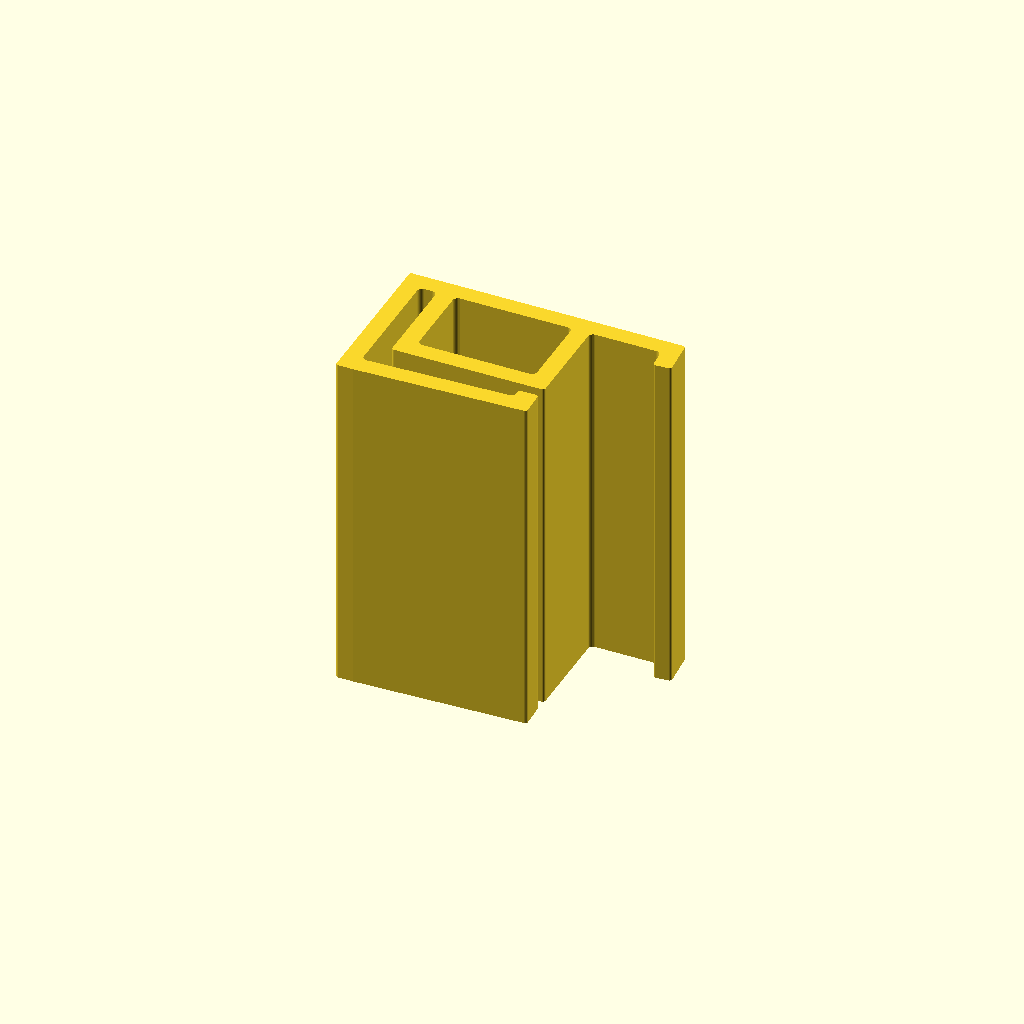
Cell 1: the model at its default parameters.
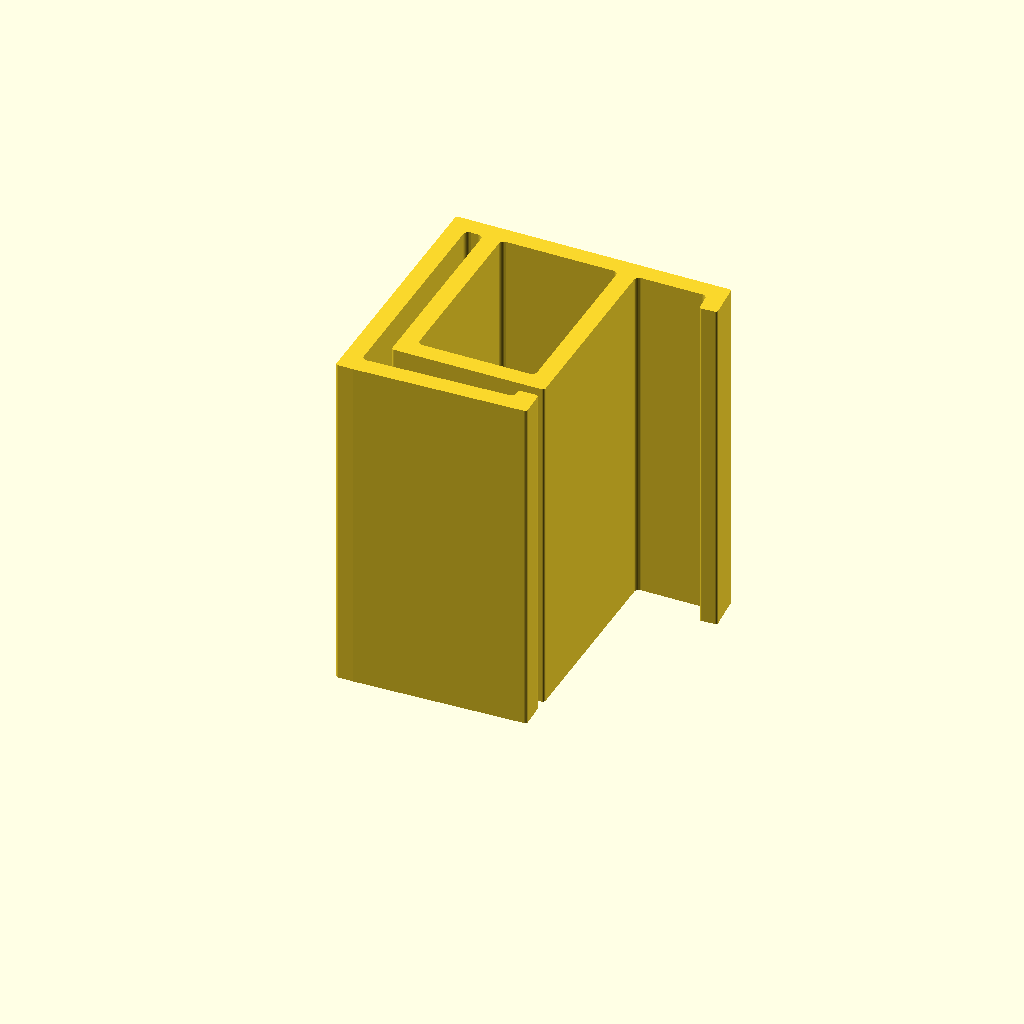
Cell 2 — TERM_HEIGHT set to 20, the other parameters unchanged.
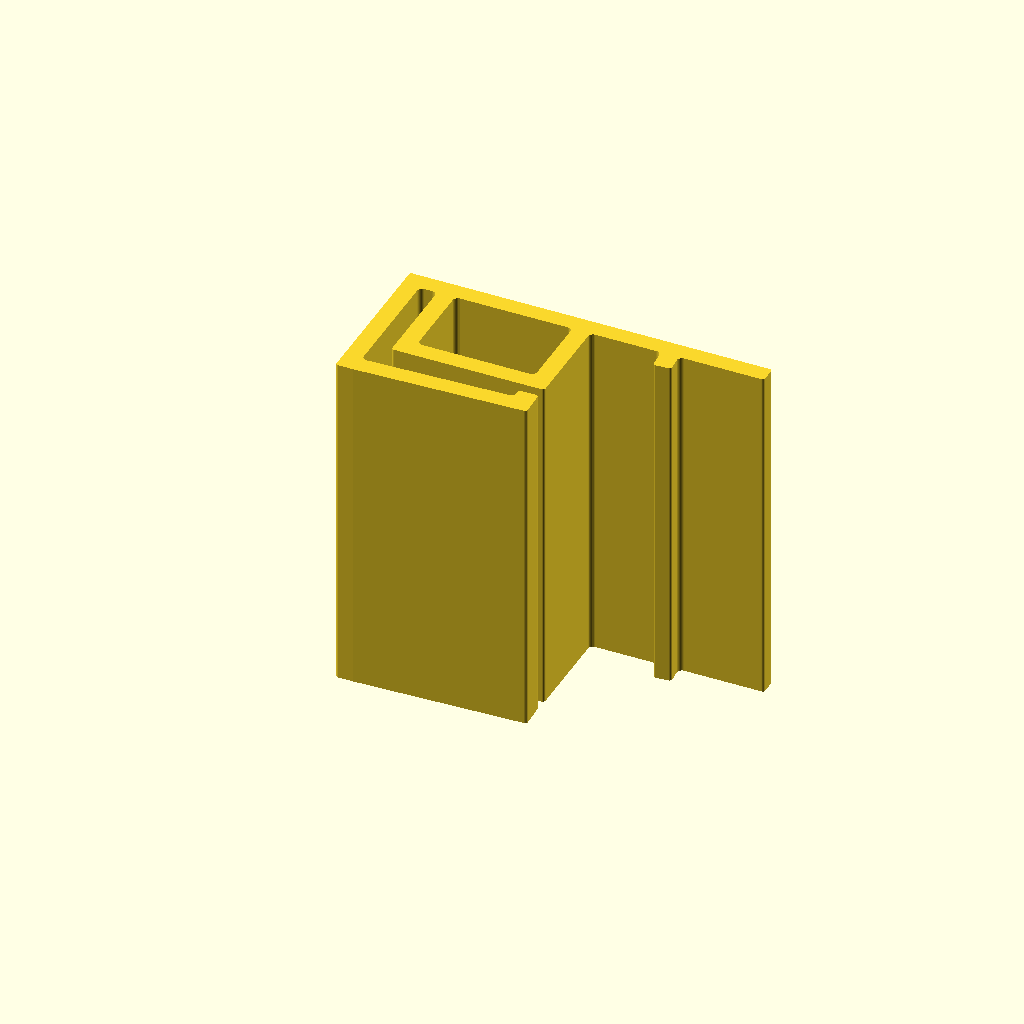
Cell 3 — TERM_DEPTH set to 17.6, the other parameters unchanged.
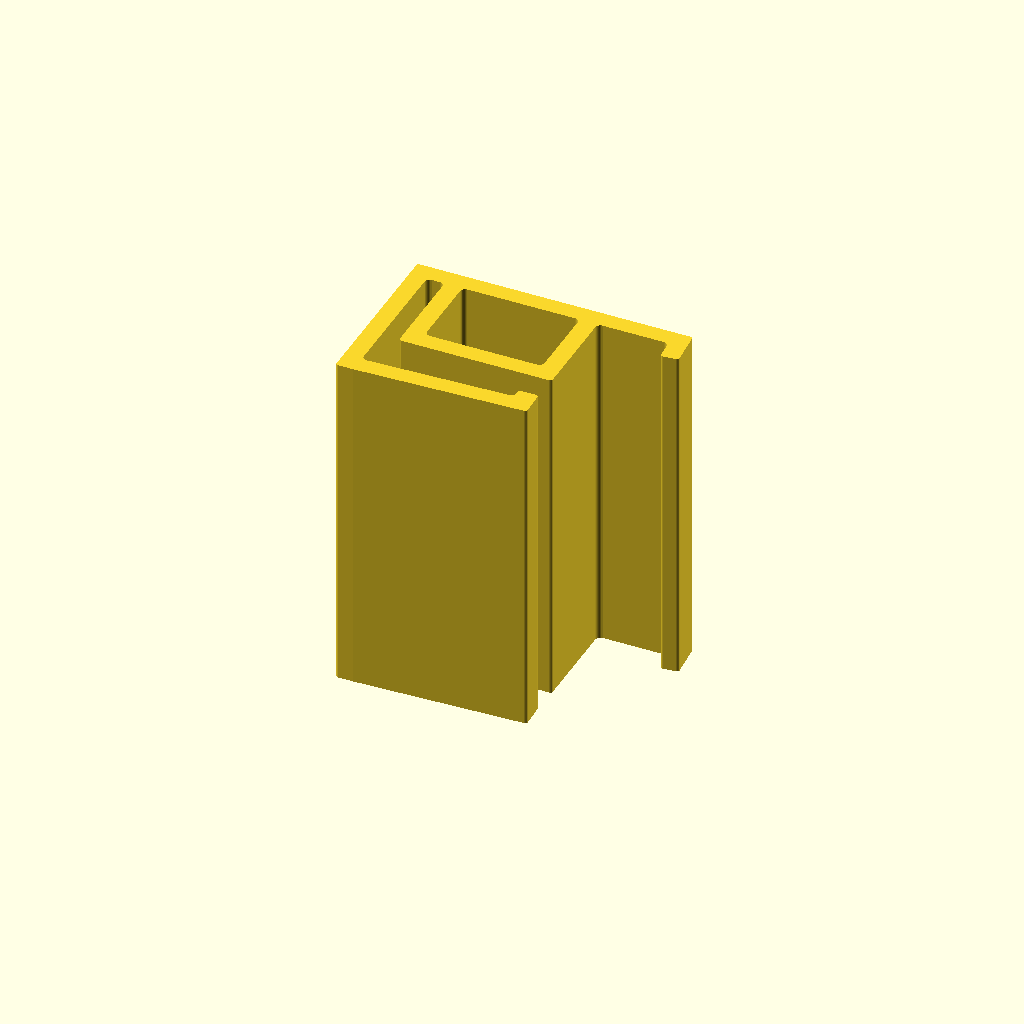
Cell 4 — PCB_THICKNESS set to 3.2, the other parameters unchanged.
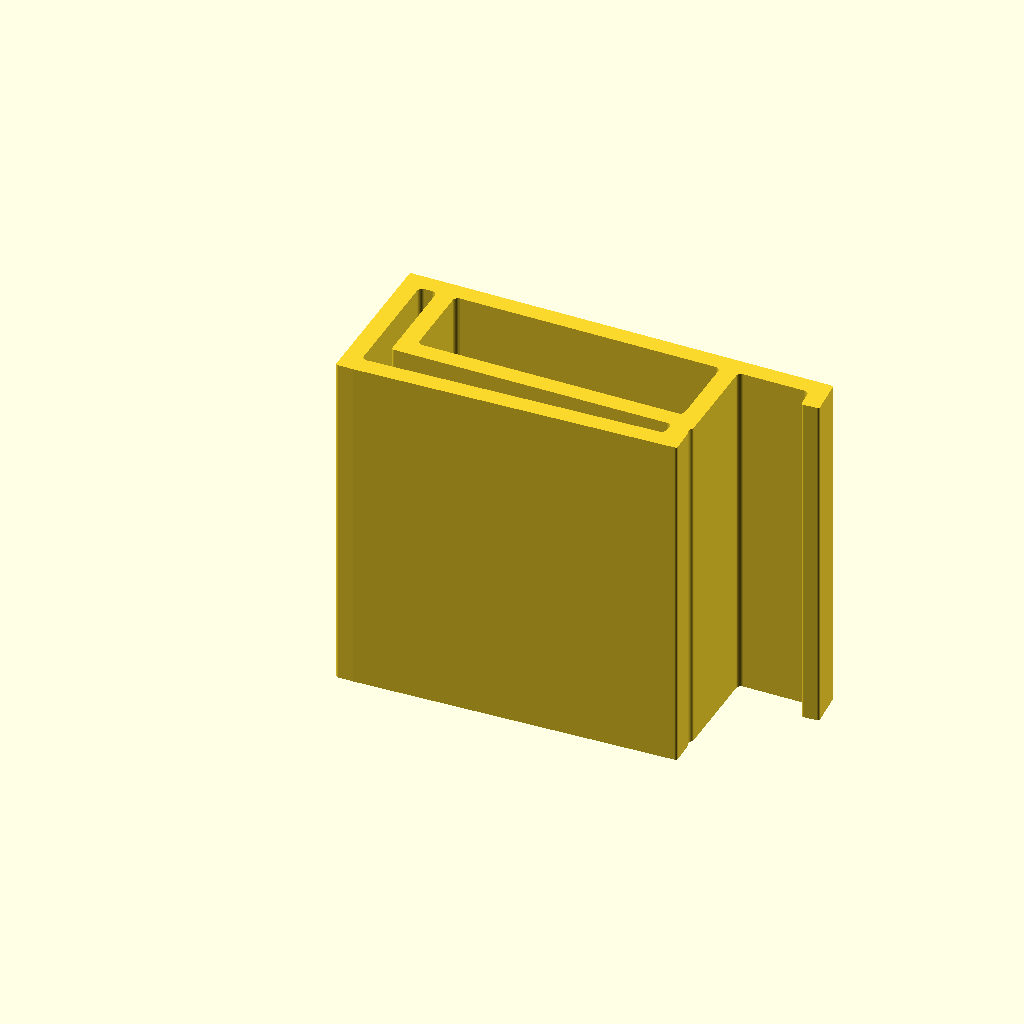
Cell 5: the same model with FROM_EDGE = 30.
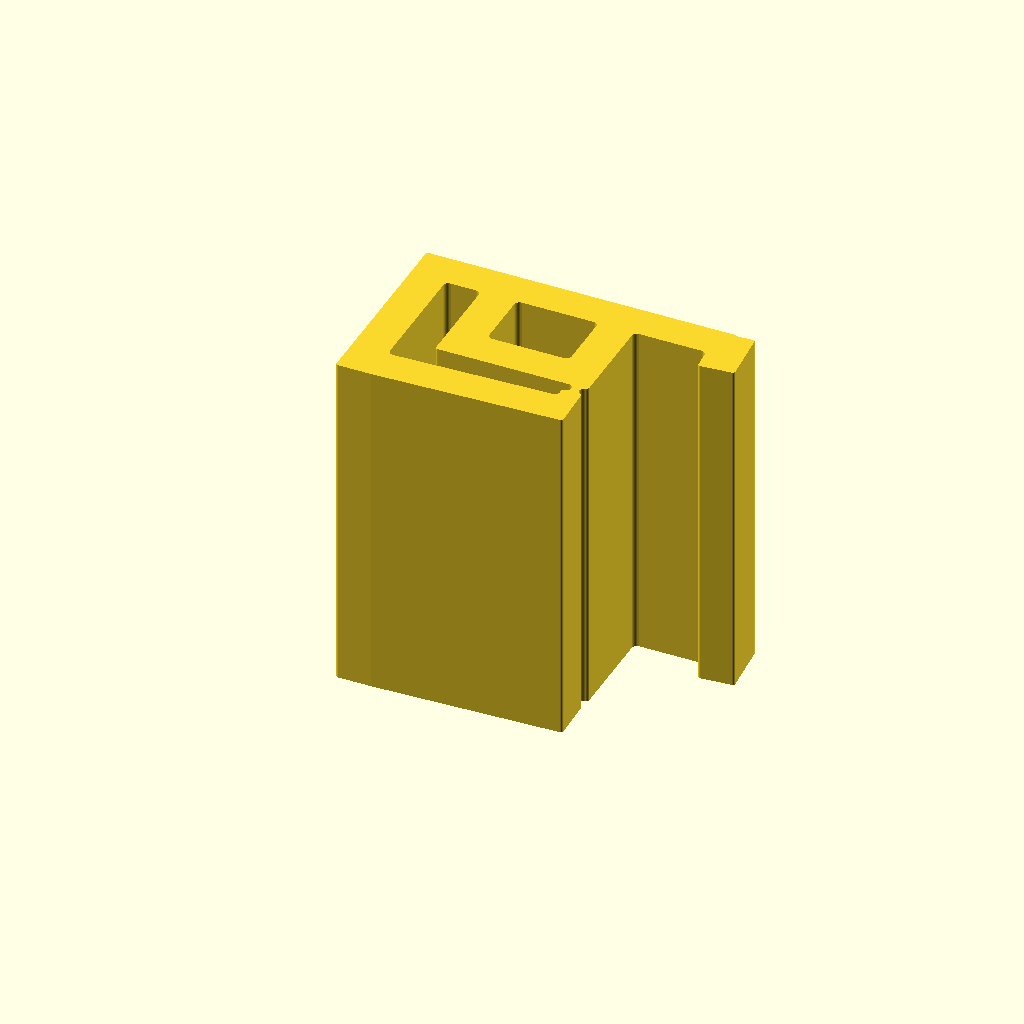
Cell 6: the same model with WALL = 3.6.
All cells are drawn from one camera (rotation 55°, 0°, 25°, orthographic, colour scheme Cornfield), so only the parameter changes between them.
The OpenSCAD source (SolderTerminalClip/SolderTerminalClip.scad):
// Terminal clamp for soldering

TERM_HEIGHT = 10;
TERM_DEPTH = 8.8;
PCB_THICKNESS = 1.6;
FROM_EDGE = 15;
WALL = 1.8;
WIDTH = 35;
H_TERM_GRIP = 7.5;
BUMP = 1;

$fn = 30;

/*
                              <-D        <-E
   ──────────────────────────────────────── 
H  │             3              │          │
   │                            │          │
   │                          4 │        5 │
   │                            │           
   │                            │           
   │ 2                          │           
   │                            │           
   │────────────────────────────            
   │                                        
   │     1                     /              
   ───────────────────────────/─\             
   0                          <-A             

Edit/view: https://cascii.app/3955d
*/

INTERNAL_RADIUS = 0.5;
EXTERNAL_RADIUS = 0.25;

D = WALL + FROM_EDGE + INTERNAL_RADIUS;
A = D + WALL;
H = WALL + BUMP + PCB_THICKNESS + TERM_HEIGHT;
E = D + WALL + TERM_DEPTH - WALL;

echo(D, E);

linear_extrude(WIDTH)
  offset(-INTERNAL_RADIUS) offset(INTERNAL_RADIUS)
    offset(EXTERNAL_RADIUS) offset(-EXTERNAL_RADIUS) {
  // 1
  translate([WALL,0]) rotate(2) {
    square([A - WALL, WALL]);
    // 1 Pressure bump
    translate([A - WALL - 2*BUMP,WALL]) square([2*BUMP, BUMP]);
  }
    
  // 2
  square([WALL, H + WALL]);

  // 3
  translate([0,H]) square([E + WALL, WALL]);

  // 2/3/4 block (2nd WALL = GAP)
  difference() {
    translate([WALL + WALL,H - TERM_HEIGHT]) square([D - WALL, TERM_HEIGHT]);
    translate([WALL + WALL + WALL,H - TERM_HEIGHT + WALL]) square([D - WALL-2*WALL, TERM_HEIGHT-WALL]);
  }

  // 5
  //translate([E,H - H_TERM_GRIP]) square([WALL, H_TERM_GRIP]);  

  // 5 ALT
  q = 2;
  translate([D + WALL + 7,H + WALL - q]) translate([WALL,q]) rotate(180+5) square([WALL, WALL + q]);

}
Customizer parameters (derived from the source; name, type, default, range or options):
TERM_HEIGHT: number, default 10
TERM_DEPTH: number, default 8.8
PCB_THICKNESS: number, default 1.6
FROM_EDGE: number, default 15
WALL: number, default 1.8
WIDTH: number, default 35
H_TERM_GRIP: number, default 7.5
BUMP: number, default 1
INTERNAL_RADIUS: number, default 0.5
EXTERNAL_RADIUS: number, default 0.25
